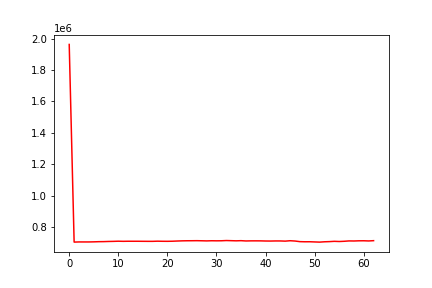

Values plotted in this chart, from the file beside it:
, date, assets
0, 0, 1962667
1, 20140806, 705319
2, 20140807, 706316
3, 20140808, 706253
4, 20140811, 706253
5, 20140812, 706875
6, 20140813, 707962
7, 20140814, 708319
8, 20140815, 709335
9, 20140818, 709962
10, 20140819, 710988
11, 20140820, 710233
12, 20140821, 710739
13, 20140822, 710607
14, 20140825, 710639
15, 20140826, 710361
16, 20140827, 710130
17, 20140828, 710144
18, 20140829, 711122
19, 20140902, 710515
20, 20140903, 710280
21, 20140904, 710843
22, 20140905, 712118
23, 20140908, 713226
24, 20140909, 713809
25, 20140910, 713971
26, 20140911, 714282
27, 20140912, 713715
28, 20140915, 712888
29, 20140916, 713852
30, 20140917, 713412
31, 20140918, 713705
32, 20140919, 715164
33, 20140922, 714318
34, 20140923, 713383
35, 20140924, 714331
36, 20140925, 712499
37, 20140926, 713165
38, 20140929, 713218
39, 20140930, 713063
40, 20141001, 712235
41, 20141002, 711978
42, 20141003, 712600
43, 20141006, 712596
44, 20141007, 711432
45, 20141008, 713968
46, 20141009, 712059
47, 20141010, 708161
48, 20141013, 707342
49, 20141014, 707517
50, 20141015, 706325
51, 20141016, 705171
52, 20141017, 707292
53, 20141020, 708355
54, 20141021, 710200
55, 20141022, 709070
56, 20141023, 710466
57, 20141024, 712791
58, 20141027, 712345
59, 20141028, 713455
... 3 more rows
